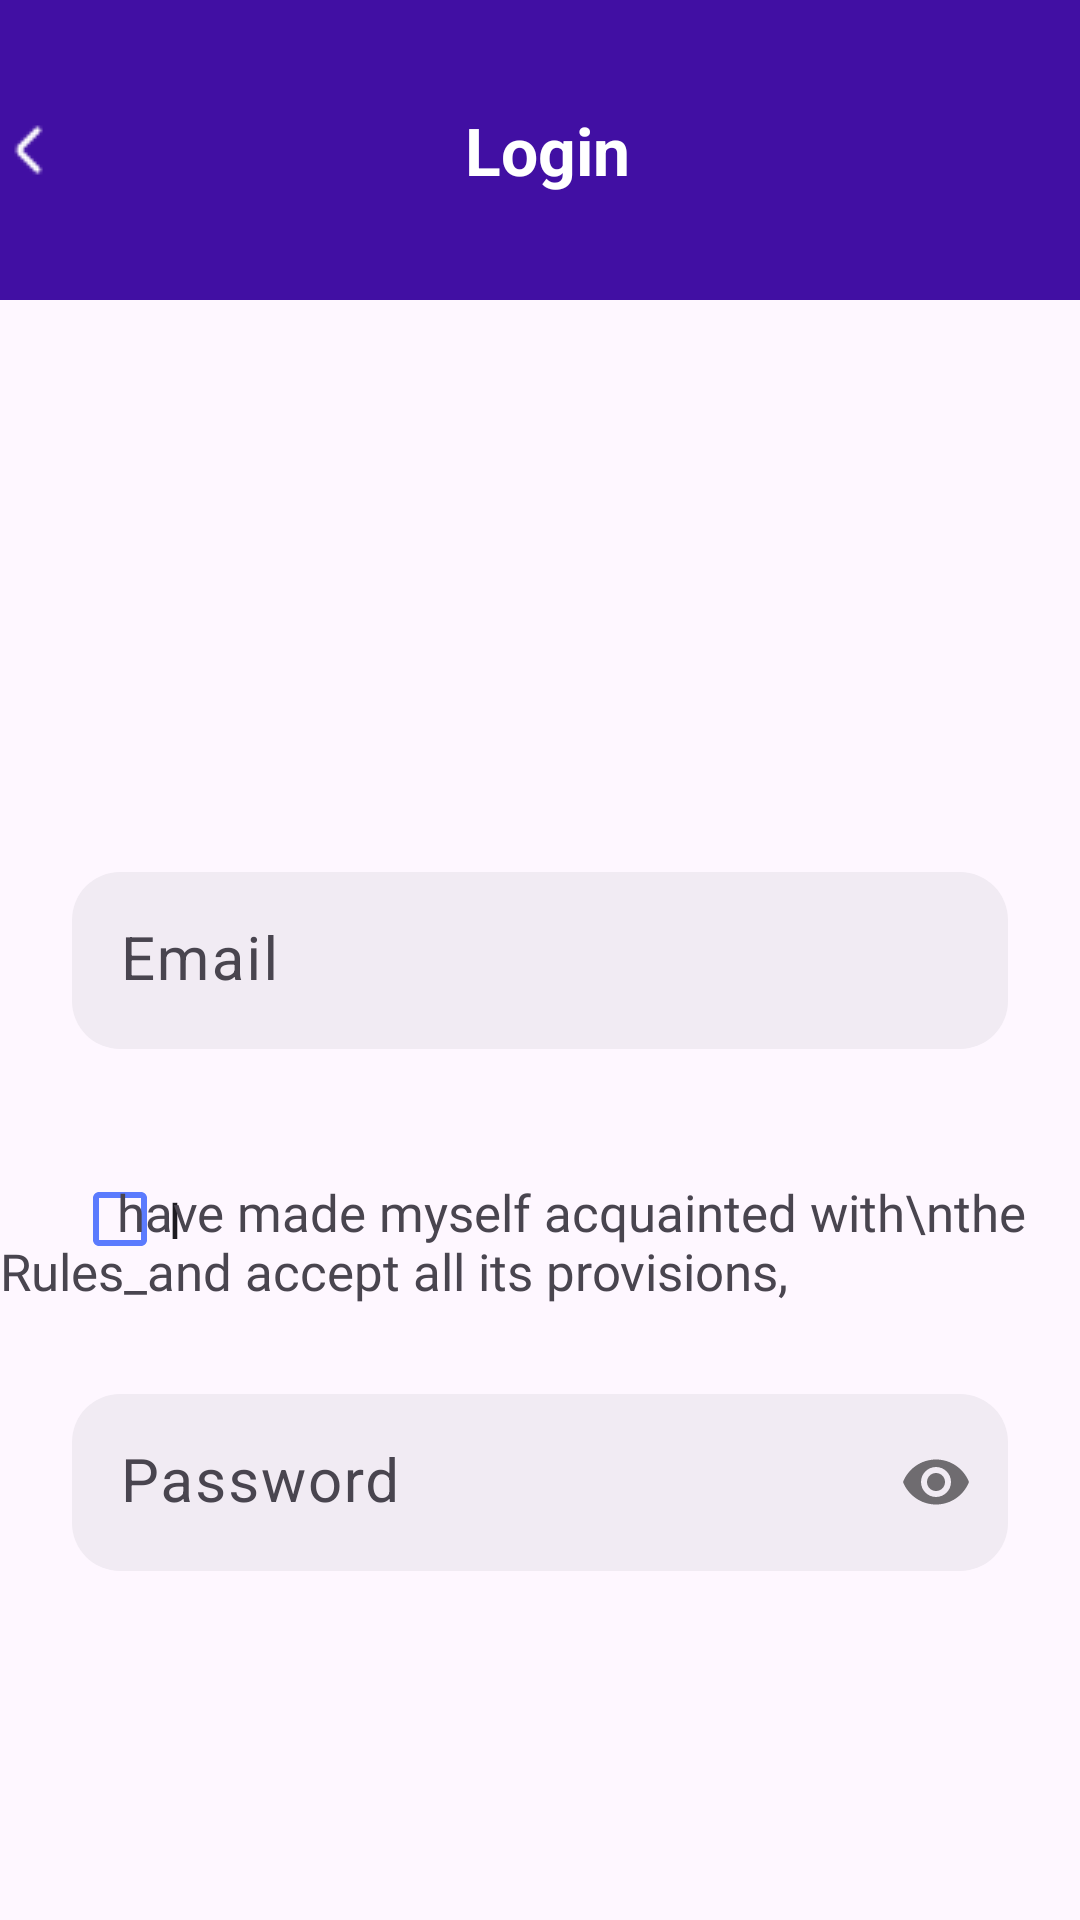

Layout XML and referenced resources for this Android screen:
<!-- AndroidManifest.xml: application theme Base.Theme.Profi26 -->
<!-- res/layout/activity_lgoin.xml -->
<?xml version="1.0" encoding="utf-8"?>
<androidx.constraintlayout.widget.ConstraintLayout xmlns:android="http://schemas.android.com/apk/res/android"
    xmlns:app="http://schemas.android.com/apk/res-auto"
    xmlns:tools="http://schemas.android.com/tools"
    android:id="@+id/main"
    android:layout_width="match_parent"
    android:layout_height="match_parent"
    tools:context=".ui.LgoinActivity">

    <LinearLayout
        android:id="@+id/linearLayout"
        android:layout_width="409dp"
        android:layout_height="100dp"
        android:background="@color/deep_blue"
        android:gravity="left|center"
        android:orientation="horizontal"
        app:layout_constraintBottom_toBottomOf="parent"
        app:layout_constraintEnd_toEndOf="parent"
        app:layout_constraintStart_toStartOf="parent"
        app:layout_constraintTop_toTopOf="parent"
        app:layout_constraintVertical_bias="0.0">


        <ImageView
            android:id="@+id/imageView3"
            android:layout_width="wrap_content"
            android:layout_height="wrap_content"
            android:layout_marginStart="24sp"
            app:srcCompat="@drawable/min" />


        <LinearLayout
            android:layout_width="match_parent"
            android:layout_height="match_parent"
            android:gravity="center|center"
            android:orientation="vertical">

            <TextView
                android:layout_width="wrap_content"
                android:layout_height="wrap_content"
                android:layout_marginStart="24dp"
                android:layout_marginEnd="44dp"
                android:text="Login"
                android:textColor="@android:color/white"
                android:textSize="22sp"
                android:textStyle="bold" />
        </LinearLayout>


    </LinearLayout>

    <com.google.android.material.textfield.TextInputLayout
        android:id="@+id/textInputLayout"
        android:layout_width="match_parent"
        android:layout_height="wrap_content"
        android:layout_marginStart="24dp"
        android:layout_marginEnd="24dp"
        app:boxBackgroundColor="@color/dark05"
        app:boxBackgroundMode="filled"
        app:boxCornerRadiusBottomEnd="16dp"
        app:boxCornerRadiusBottomStart="16dp"
        app:boxCornerRadiusTopEnd="16dp"
        app:boxCornerRadiusTopStart="16dp"
        app:boxStrokeWidth="0dp"
        app:boxStrokeWidthFocused="0dp"
        app:hintEnabled="true"
        app:layout_constraintBottom_toBottomOf="parent"
        app:layout_constraintEnd_toEndOf="parent"
        app:layout_constraintStart_toStartOf="parent"
        app:layout_constraintTop_toTopOf="parent">

        <com.google.android.material.textfield.TextInputEditText
            android:layout_width="match_parent"
            android:layout_height="wrap_content"
            android:hint="Email"
            android:inputType="textEmailAddress"
            android:padding="16dp"
            android:textColor="#000000"
            android:textSize="20sp" />
    </com.google.android.material.textfield.TextInputLayout>

    <com.google.android.material.textfield.TextInputLayout
        android:id="@+id/textInputLayout2"
        android:layout_width="match_parent"
        android:layout_height="wrap_content"
        android:layout_marginStart="24dp"
        android:layout_marginEnd="24dp"
        app:boxBackgroundColor="@color/dark05"
        app:boxBackgroundMode="filled"
        app:boxCornerRadiusBottomEnd="16dp"
        app:boxCornerRadiusBottomStart="16dp"
        app:boxCornerRadiusTopEnd="16dp"
        app:boxCornerRadiusTopStart="16dp"
        app:boxStrokeWidth="0dp"
        app:boxStrokeWidthFocused="0dp"
        app:hintEnabled="true"
        app:layout_constraintBottom_toBottomOf="parent"
        app:layout_constraintEnd_toEndOf="parent"
        app:layout_constraintStart_toStartOf="parent"
        app:layout_constraintTop_toTopOf="parent"
        app:layout_constraintVertical_bias="0.8"
        app:passwordToggleEnabled="true">

        <com.google.android.material.textfield.TextInputEditText
            android:layout_width="match_parent"
            android:layout_height="wrap_content"
            android:hint="Password"
            android:inputType="textPassword"
            android:padding="16dp"
            android:textColor="#000000"
            android:textSize="20sp" />
    </com.google.android.material.textfield.TextInputLayout>

    <com.google.android.material.checkbox.MaterialCheckBox
        android:id="@+id/checkBox"
        android:layout_width="match_parent"
        android:layout_height="wrap_content"
        android:text="I"
        app:layout_constraintBottom_toBottomOf="parent"
        app:layout_constraintEnd_toEndOf="parent"
        app:layout_constraintStart_toStartOf="parent"
        app:layout_constraintTop_toTopOf="parent"
        android:layout_marginStart="24dp"
        app:layout_constraintVertical_bias="0.646"
        android:fontFamily="@font/fredoka_medium"
        android:textSize="17sp"
        android:buttonTint="@color/blue"
        />

    <TextView
        android:id="@+id/textView5"
        android:layout_width="wrap_content"
        android:layout_height="wrap_content"
        android:fontFamily="@font/fredoka_medium"
        android:text="         have made myself acquainted with\nthe Rules_and accept all its provisions,"
        android:textSize="17sp"
        app:layout_constraintBottom_toBottomOf="parent"
        app:layout_constraintEnd_toEndOf="parent"
        app:layout_constraintHorizontal_bias="0.25"
        app:layout_constraintStart_toStartOf="parent"
        app:layout_constraintTop_toTopOf="parent"
        app:layout_constraintVertical_bias="0.657" />

</androidx.constraintlayout.widget.ConstraintLayout>
<!-- resources referenced by this layout -->
<resources>
  <color name="blue">#5B7BFE</color>
  <color name="dark05">#0D080E1E</color>
  <color name="deep_blue">#FF410FA3</color>
  <!-- drawable min: png bitmap (drawable, 230 bytes) -->
  <style name="Base.Theme.Profi26" parent="Theme.Material3.DayNight.NoActionBar">
          <item name="android:windowBackground">@color/white</item>
          <item name="android:windowSplashScreenBackground">@color/deep_blue</item>
          <item name="colorOnBackground">@color/white</item>
          <item name="colorOnSurface">@color/black</item>
          <item name="colorOnSecondary">@color/black60</item>
          <item name="colorOnSecondaryContainer">@color/dark20</item>
          <item name="colorOnPrimary">@color/dark05</item>
  
          
      </style>
  <color name="white">#FFFFFFFF</color>
  <color name="black">#FF000000</color>
  <color name="black60">#99080E1E</color>
  <color name="dark20">#33080E1E</color>
</resources>
